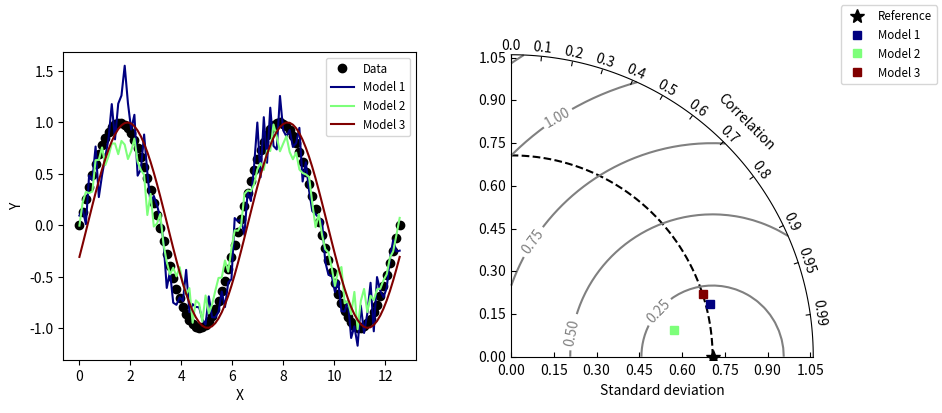

Write the Python code that produced this figure.
#!/usr/bin/env python
# Copyright: This document has been placed in the public domain.

"""
Taylor diagram (Taylor, 2001) test implementation.

http://www-pcmdi.llnl.gov/about/staff/Taylor/CV/Taylor_diagram_primer.htm
"""

__version__ = "Time-stamp: <2012-02-17 20:59:35 ycopin>"
__author__ = "Yannick Copin <yannick.copin@laposte.net>"

import numpy as NP
import matplotlib.pyplot as PLT

class TaylorDiagram(object):
    """Taylor diagram: plot model standard deviation and correlation
    to reference (data) sample in a single-quadrant polar plot, with
    r=stddev and theta=arccos(correlation).
    """

    def __init__(self, refstd, fig=None, rect=111, label='_'):
        """Set up Taylor diagram axes, i.e. single quadrant polar
        plot, using mpl_toolkits.axisartist.floating_axes. refstd is
        the reference standard deviation to be compared to.
        """

        from matplotlib.projections import PolarAxes
        import mpl_toolkits.axisartist.floating_axes as FA
        import mpl_toolkits.axisartist.grid_finder as GF

        self.refstd = refstd            # Reference standard deviation

        tr = PolarAxes.PolarTransform()

        # Correlation labels
        rlocs = NP.concatenate((NP.arange(10)/10.,[0.95,0.99]))
        tlocs = NP.arccos(rlocs)        # Conversion to polar angles
        gl1 = GF.FixedLocator(tlocs)    # Positions
        tf1 = GF.DictFormatter(dict(zip(tlocs, map(str,rlocs))))

        # Standard deviation axis extent
        self.smin = 0
        self.smax = 1.5*self.refstd

        ghelper = FA.GridHelperCurveLinear(tr,
                                           extremes=(0,NP.pi/2, # 1st quadrant
                                                     self.smin,self.smax),
                                           grid_locator1=gl1,
                                           tick_formatter1=tf1,
                                           )

        if fig is None:
            fig = PLT.figure()

        ax = FA.FloatingSubplot(fig, rect, grid_helper=ghelper)
        fig.add_subplot(ax)

        # Adjust axes
        ax.axis["top"].set_axis_direction("bottom")  # "Angle axis"
        ax.axis["top"].toggle(ticklabels=True, label=True)
        ax.axis["top"].major_ticklabels.set_axis_direction("top")
        ax.axis["top"].label.set_axis_direction("top")
        ax.axis["top"].label.set_text("Correlation")

        ax.axis["left"].set_axis_direction("bottom") # "X axis"
        ax.axis["left"].label.set_text("Standard deviation")

        ax.axis["right"].set_axis_direction("top")   # "Y axis"
        ax.axis["right"].toggle(ticklabels=True)
        ax.axis["right"].major_ticklabels.set_axis_direction("left")

        ax.axis["bottom"].set_visible(False)         # Useless
        
        # Contours along standard deviations
        ax.grid(False)

        self._ax = ax                   # Graphical axes
        self.ax = ax.get_aux_axes(tr)   # Polar coordinates

        # Add reference point and stddev contour
        print("Reference std:", self.refstd)
        l, = self.ax.plot([0], self.refstd, 'k*',
                          ls='', ms=10, label=label)
        t = NP.linspace(0, NP.pi/2)
        r = NP.zeros_like(t) + self.refstd
        self.ax.plot(t,r, 'k--', label='_')

        # Collect sample points for latter use (e.g. legend)
        self.samplePoints = [l]

    def add_sample(self, stddev, corrcoef, *args, **kwargs):
        """Add sample (stddev,corrcoeff) to the Taylor diagram. args
        and kwargs are directly propagated to the Figure.plot
        command."""

        l, = self.ax.plot(NP.arccos(corrcoef), stddev,
                          *args, **kwargs) # (theta,radius)
        self.samplePoints.append(l)

        return l

    def add_contours(self, levels=5, **kwargs):
        """Add constant centered RMS difference contours."""

        rs,ts = NP.meshgrid(NP.linspace(self.smin,self.smax),
                            NP.linspace(0,NP.pi/2))
        # Compute centered RMS difference
        rms = NP.sqrt(self.refstd**2 + rs**2 - 2*self.refstd*rs*NP.cos(ts))
        
        contours = self.ax.contour(ts, rs, rms, levels, **kwargs)

        return contours


if __name__=='__main__':

    # Reference dataset
    x = NP.linspace(0,4*NP.pi,100)
    data = NP.sin(x)
    refstd = data.std(ddof=1)           # Reference standard deviation

    # Models
    m1 = data + 0.2*NP.random.randn(len(x))    # Model 1
    m2 = 0.8*data + .1*NP.random.randn(len(x)) # Model 2
    m3 = NP.sin(x-NP.pi/10)                    # Model 3

    # Compute stddev and correlation coefficient of models
    samples = NP.array([ [m.std(ddof=1), NP.corrcoef(data, m)[0,1]]
                         for m in (m1,m2,m3)])

    fig = PLT.figure(figsize=(10,4))
    
    ax1 = fig.add_subplot(1,2,1, xlabel='X', ylabel='Y')
    # Taylor diagram
    dia = TaylorDiagram(refstd, fig=fig, rect=122, label="Reference")

    colors = PLT.matplotlib.cm.jet(NP.linspace(0,1,len(samples)))

    ax1.plot(x,data,'ko', label='Data')
    for i,m in enumerate([m1,m2,m3]):
        ax1.plot(x,m, c=colors[i], label='Model %d' % (i+1))
    ax1.legend(numpoints=1, prop=dict(size='small'), loc='best')

    # Add samples to Taylor diagram
    for i,(stddev,corrcoef) in enumerate(samples):
        dia.add_sample(stddev, corrcoef, marker='s', ls='', c=colors[i],
                       label="Model %d" % (i+1))

    # Add RMS contours, and label them
    contours = dia.add_contours(colors='0.5')
    PLT.clabel(contours, inline=1, fontsize=10)

    # Add a figure legend
    fig.legend(dia.samplePoints,
               [ p.get_label() for p in dia.samplePoints ],
               numpoints=1, prop=dict(size='small'), loc='upper right')


    PLT.show()
